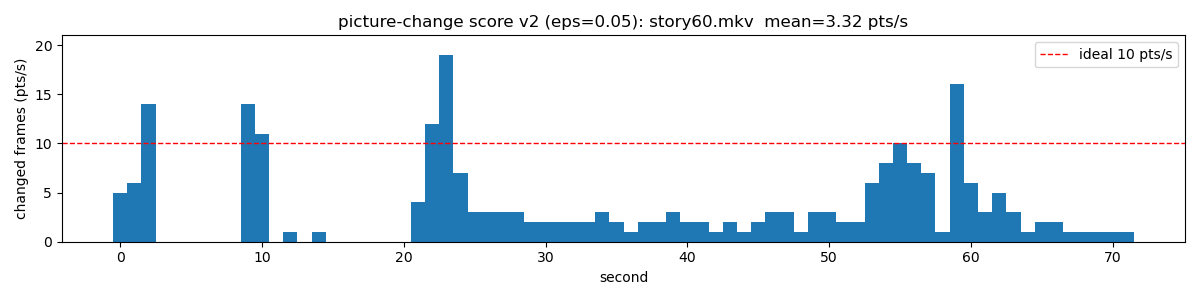

The file beside this chart, header and first rows:
second, points
0, 5
1, 6
2, 14
3, 0
4, 0
5, 0
6, 0
7, 0
8, 0
9, 14
10, 11
11, 0
12, 1
13, 0
14, 1
15, 0
16, 0
17, 0
18, 0
19, 0
20, 0
21, 4
22, 12
23, 19
24, 7
25, 3
26, 3
27, 3
28, 3
29, 2
30, 2
31, 2
32, 2
33, 2
34, 3
35, 2
36, 1
37, 2
38, 2
39, 3
40, 2
41, 2
42, 1
43, 2
44, 1
45, 2
46, 3
47, 3
48, 1
49, 3
50, 3
51, 2
52, 2
53, 6
54, 8
55, 10
56, 8
57, 7
58, 1
59, 16
... 12 more rows
